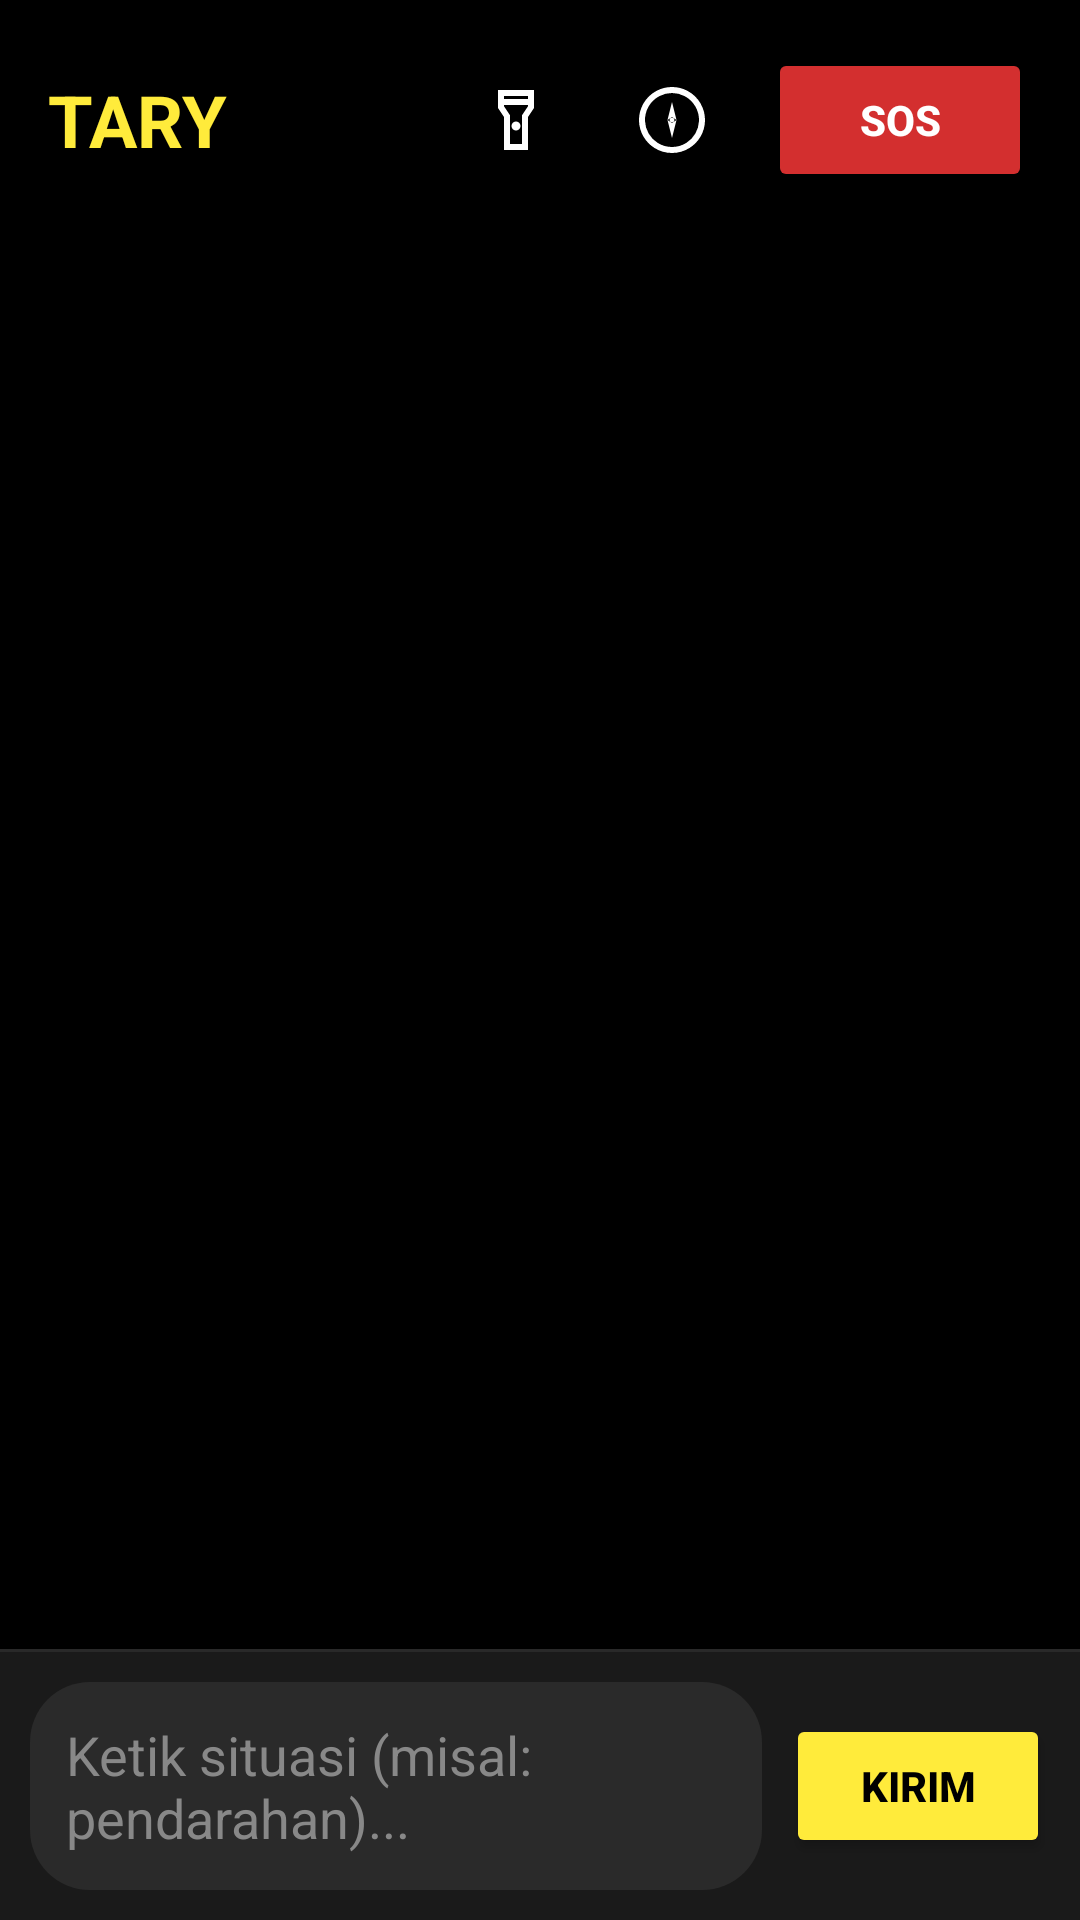

Write the Android layout XML for this screen, with the resource values it uses.
<!-- AndroidManifest.xml: application theme Theme.TARI -->
<!-- res/layout/fragment_chat.xml -->
<?xml version="1.0" encoding="utf-8"?>

<androidx.constraintlayout.widget.ConstraintLayout
    xmlns:android="http://schemas.android.com/apk/res/android"
    xmlns:app="http://schemas.android.com/apk/res-auto"
    xmlns:tools="http://schemas.android.com/tools"
    android:layout_width="match_parent"
    android:layout_height="match_parent"
    android:background="#000000">

    <LinearLayout
        android:id="@+id/headerLayout"
        android:layout_width="match_parent"
        android:layout_height="wrap_content"
        android:orientation="horizontal"
        android:padding="16dp"
        android:gravity="center_vertical"
        app:layout_constraintTop_toTopOf="parent">

        <TextView
            android:layout_width="0dp"
            android:layout_height="wrap_content"
            android:layout_weight="1"
            android:text="TARY"
            android:textColor="#FFEB3B"
            android:textSize="24sp"
            android:textStyle="bold" />

        <ImageButton
            android:id="@+id/btnBukuSaku"
            android:layout_width="48dp"
            android:layout_height="48dp"
            android:background="?attr/selectableItemBackgroundBorderless"
            android:src="@drawable/ic_book"
            android:contentDescription="Buku Saku"
            app:tint="#FFFFFF" />

        <ImageButton
            android:id="@+id/btnFlashlight"
            android:layout_width="48dp"
            android:layout_height="48dp"
            android:background="?attr/selectableItemBackgroundBorderless"
            android:src="@drawable/flashlight"
            android:contentDescription="Toggle Senter"
            android:layout_marginStart="4dp"
            app:tint="#FFFFFF" />

        <ImageButton
            android:id="@+id/btnCompass"
            android:layout_width="48dp"
            android:layout_height="48dp"
            android:background="?attr/selectableItemBackgroundBorderless"
            android:src="@drawable/ic_compass"
            android:contentDescription="Toggle Kompas"
            android:layout_marginStart="4dp"
            app:tint="#FFFFFF" />

        <Button
            android:id="@+id/btnSos"
            android:layout_width="wrap_content"
            android:layout_height="wrap_content"
            android:layout_marginStart="8dp"
            android:backgroundTint="#D32F2F"
            android:text="SOS"
            android:textColor="#FFFFFF"
            android:textStyle="bold" />
    </LinearLayout>

    <LinearLayout
        android:id="@+id/compassPanel"
        android:layout_width="match_parent"
        android:layout_height="wrap_content"
        android:orientation="vertical"
        android:background="#111111"
        android:padding="16dp"
        android:visibility="gone"
        app:layout_constraintTop_toBottomOf="@id/headerLayout">

        <LinearLayout
            android:layout_width="match_parent"
            android:layout_height="wrap_content"
            android:orientation="horizontal"
            android:gravity="center_vertical">

            <com.sanomush.tari.helper.CompassView
                android:id="@+id/compassView"
                android:layout_width="150dp"
                android:layout_height="150dp"
                android:layout_margin="8dp" />

            <LinearLayout
                android:layout_width="0dp"
                android:layout_height="wrap_content"
                android:layout_weight="1"
                android:orientation="vertical"
                android:paddingStart="8dp">

                <TextView
                    android:id="@+id/tvDegrees"
                    android:text="0°"
                    android:textColor="#FFEB3B"
                    android:textSize="40sp"
                    android:textStyle="bold"
                    android:layout_width="wrap_content"
                    android:layout_height="wrap_content"/>

                <TextView
                    android:id="@+id/tvDirection"
                    android:text="Utara (N)"
                    android:textColor="#FFFFFF"
                    android:textSize="15sp"
                    android:textStyle="bold"
                    android:layout_width="wrap_content"
                    android:layout_height="wrap_content"/>

                <View
                    android:layout_width="match_parent"
                    android:layout_height="1dp"
                    android:background="#2A2A2A"
                    android:layout_marginTop="10dp"
                    android:layout_marginBottom="10dp" />

                <TextView
                    android:text="📍 Koordinat GPS"
                    android:textColor="#888888"
                    android:textSize="11sp"
                    android:layout_width="wrap_content"
                    android:layout_height="wrap_content"/>

                <TextView
                    android:id="@+id/tvLatitude"
                    android:text="Lat: --"
                    android:textColor="#FFFFFF"
                    android:textSize="12sp"
                    android:layout_width="wrap_content"
                    android:layout_height="wrap_content"/>

                <TextView
                    android:id="@+id/tvLongitude"
                    android:text="Long: --"
                    android:textColor="#FFFFFF"
                    android:textSize="12sp"
                    android:layout_width="wrap_content"
                    android:layout_height="wrap_content"/>

                <TextView
                    android:id="@+id/tvAccuracy"
                    android:text="Akurasi: --"
                    android:textColor="#888888"
                    android:textSize="11sp"
                    android:layout_width="wrap_content"
                    android:layout_height="wrap_content"/>
            </LinearLayout>
        </LinearLayout>

        <TextView
            android:id="@+id/tvCompassStatus"
            android:text="⏳ Menginisialisasi sensor..."
            android:textColor="#888888"
            android:textSize="11sp"
            android:gravity="center"
            android:layout_width="match_parent"
            android:layout_height="wrap_content"
            android:layout_marginTop="8dp"/>
    </LinearLayout>

    <androidx.recyclerview.widget.RecyclerView
        android:id="@+id/rvChat"
        android:layout_width="0dp"
        android:layout_height="0dp"
        android:padding="8dp"
        android:clipToPadding="false"
        app:layout_constraintTop_toBottomOf="@id/compassPanel"
        app:layout_constraintBottom_toTopOf="@id/dividerInput"
        app:layout_constraintStart_toStartOf="parent"
        app:layout_constraintEnd_toEndOf="parent"
        tools:listitem="@android:layout/simple_list_item_1"/>

    <View
        android:id="@+id/dividerInput"
        android:layout_width="match_parent"
        android:layout_height="1dp"
        android:background="#2A2A2A"
        app:layout_constraintBottom_toTopOf="@id/inputLayout"/>

    <LinearLayout
        android:id="@+id/inputLayout"
        android:layout_width="0dp"
        android:layout_height="wrap_content"
        android:orientation="horizontal"
        android:padding="10dp"
        android:background="#1A1A1A"
        android:elevation="12dp"
        android:gravity="center_vertical"
        app:layout_constraintBottom_toBottomOf="parent"
        app:layout_constraintStart_toStartOf="parent"
        app:layout_constraintEnd_toEndOf="parent">

        <EditText
            android:id="@+id/etInput"
            android:layout_width="0dp"
            android:layout_height="wrap_content"
            android:layout_weight="1"
            android:background="@drawable/bg_chat_input"
            android:hint="Ketik situasi (misal: pendarahan)..."
            android:textColorHint="#888888"
            android:textColor="#FFFFFF"
            android:padding="12dp"
            android:inputType="textCapSentences|textMultiLine"
            android:maxLines="3"/>

        <Button
            android:id="@+id/btnSend"
            android:layout_width="wrap_content"
            android:layout_height="wrap_content"
            android:text="Kirim"
            android:layout_marginStart="8dp"
            android:backgroundTint="#FFEB3B"
            android:textColor="#000000"
            android:textStyle="bold"/>
    </LinearLayout>

</androidx.constraintlayout.widget.ConstraintLayout>
<!-- resources referenced by this layout -->
<resources>
  <!-- drawable bg_chat_input (drawable) -->
  <shape xmlns:android="http://schemas.android.com/apk/res/android">
      <solid android:color="#2A2A2A"/>
      <corners android:radius="20dp"/>
  </shape>
  <!-- drawable flashlight (drawable) -->
  <vector xmlns:android="http://schemas.android.com/apk/res/android"
      android:width="24dp"
      android:height="24dp"
      android:viewportWidth="960"
      android:viewportHeight="960">
    <path
        android:pathData="M320,880v-440l-80,-120v-240h480v240l-80,120v440L320,880ZM437.5,602.5Q420,585 420,560t17.5,-42.5Q455,500 480,500t42.5,17.5Q540,535 540,560t-17.5,42.5Q505,620 480,620t-42.5,-17.5ZM320,200h320v-40L320,160v40ZM640,280L320,280v16l80,120v384h160v-384l80,-120v-16ZM480,480Z"
        android:fillColor="#e3e3e3"/>
  </vector>
  <!-- drawable ic_compass (drawable) -->
  <vector xmlns:android="http://schemas.android.com/apk/res/android"
      android:width="24dp"
      android:height="24dp"
      android:viewportWidth="24"
      android:viewportHeight="24">
      
      <path
          android:fillColor="@android:color/transparent"
          android:strokeColor="#FFFFFF"
          android:strokeWidth="2"
          android:pathData="M12,2 A10,10 0 1,1 11.999,2 Z"/>
      
      <path
          android:fillColor="#D32F2F"
          android:pathData="M12,6 L10.5,12 L12,11 L13.5,12 Z"/>
      
      <path
          android:fillColor="#FFFFFF"
          android:pathData="M12,18 L10.5,12 L12,13 L13.5,12 Z"/>
      
      <path
          android:fillColor="#FFEB38"
          android:pathData="M12,11.2 A0.8,0.8 0 1,1 11.999,11.2 Z"/>
  </vector>
  <style name="Theme.TARI" parent="Base.Theme.TARI" />
  <style name="Base.Theme.TARI" parent="Theme.Material3.DayNight.NoActionBar">
          
          
      </style>
</resources>
